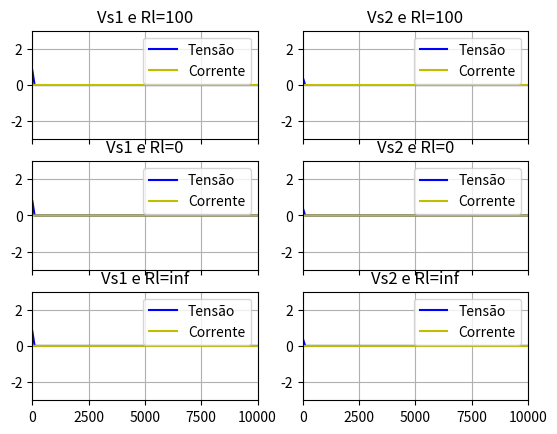

Recreate this plot in Python.
'''
Codigo referente ao trabalho 1 da disciplina de Ondas
Eletromagnéticas - SEL0612
Alunos responsáveis:
[redacted]
[redacted]
[redacted]
'''

#imports
import matplotlib.pyplot as plt
from matplotlib.animation import FuncAnimation
import numpy as np

'''DEFINIÇÃO DAS CONSTANTES DO CÓDIGO'''
c = 3*(10**8)           #Valor constante que representa a velocidade da luz no vácuo
uf = 0.9*c              #Velocidade do sinal de tensão ou corrente
lmax = 10000            #Valor constante que define o tamanho da malha
k = 100                 #Valor que representa o número de divisões da malha
test = (10)*lmax/uf     #Valor constante que define o momento de regime estacionário
tmax = test             #Valor constante que define o tempo máximo na malha
t1 = lmax/uf            #Tempo de trânsito, em que as ondas alcançam a carga
G = 0                   #Valor da condutância para linha sem perdas
R = 0                   #Valor da resistencia para linha sem perdas
Zo = 50                 #Valor da impedância para a linha
L = Zo/uf               #Valor da indutância para linha sem perdas
C = 1/(Zo*uf)           #Valor da capacitância para linha sem perdas
Rs = 75                 #Valor da resistência da fonte especificada
Rl1 = np.inf            #Valor da carga no caso 1
Rl2 = 0                 #Valor da carga no caso 2
Rl3 = 100               #Valor da carga no caso 3
gamac1 = (Rl1 - Zo)/(Rl1 + Zo)  #Coeficientes de reflexão das
gamac2 = (Rl2 - Zo)/(Rl2 + Zo)  #três diferentes cargas do
gamac3 = (Rl3 - Zo)/(Rl3 + Zo)  #problema, e também da fonte
gamag = (Rs - Zo)/(Rs + Zo) 


'''DEFINIÇÃO DE FUNÇÕES UTILIZADAS'''
def u(t):               #Definição da função degrau de t
    if t < 0:
        return 0
    else:
        return 1

def vs1(t):              #Definição da função vs1 de t
    return 2*u(t)

def vs2(t):              #Definição da função vs2 de t
    return u(t) - u(t-lmax/(10*uf))

def restr():        #Função que calcula as restrições do problema
    dz = lmax/k     #A partir de lmax e k deduzimos todos os
    dt = dz/uf      #outros valores necessários
    dt = dt*0.5
    n = int(tmax/dt)
    return dz,dt,n

def animate(i): #Função responsável por gerar a animação do gráfico
    line.set_ydata(V1[i,:])
    line2.set_ydata(I1[i,:])
    line3.set_ydata(V2[i,:])
    line4.set_ydata(I2[i,:])
    line5.set_ydata(V3[i,:])
    line6.set_ydata(I3[i,:])
    line7.set_ydata(V4[i,:])
    line8.set_ydata(I4[i,:])
    line9.set_ydata(V5[i,:])
    line10.set_ydata(I5[i,:])
    line11.set_ydata(V6[i,:])
    line12.set_ydata(I6[i,:])
    return line, line2, line3, line4, line5, line6, line7, line8, line9, line10, line11, line12

def plot(i, j, ax, V, I, Vs, Rl):   #Função que faz o plot do gráfico
    linea, = ax[i,j].plot(x, V[0], color='b', label="Tensão")
    lineb, = ax[i,j].plot(y, I[0], color='y', label="Corrente")
    ax[i,j].set_title("Vs" + Vs + " e Rl=" + Rl)
    ax[i,j].set_xlim(-5, lmax+5)
    ax[i,j].set_ylim(fmin, fmax)
    ax[i,j].grid(True)
    ax[i,j].legend()
    return linea, lineb,


def main(vs, Rl):
    #Definição da corrente e tensão na malha
    I = np.zeros((n, k-1))
    V = np.zeros((n, k))
    Va = np.zeros((n, k))   #Tensão auxiliar

    '''CALCULO DE CONSTANTES'''
    c1 = (2*dt)/(Rs*C*dz)

    if Rl == 0:     #Condicional para as diversas resistencias
        c2 = np.inf
    elif Rl == np.inf:
        c2 = 0
    else:
        c2 = (2*dt)/(Rl*C*dz)

    c3 = (dt**2)/(L*C*(dz**2))

    '''CONDIÇÕES DE CONTORNO E INICIAIS'''
    V[0, 0] = (Zo/(Rs + Zo))*vs(0)
    I[0, 0] = vs(0)/(Zo + Rs)

    Va[0, 0] = C*(dz/dt)*V[0, 0]    #Multiplicação por constante para diminuir
                                    #os cálculos e poder aplicar o algoritmo

    '''INICIO DAS ITERAÇÕES'''
    for j in range(1, n):
        Va[j, 0] = (1 - c1)*Va[j-1, 0] - 2*I[j-1, 0] + (2/Rs)*vs((j-1)*dt)

        if Rl == 0:         #Condição de curto-circuito
            Va[j, k-1] = 0
        else:               #Condição para outros valores
            Va[j, k-1] = (1 - c2)*Va[j-1, k-1] + 2*I[j-1, k-2]

        for i in range(1, k-1):
            Va[j, i] = Va[j-1, i] - (I[j-1, i] - I[j-1, i-1])
        for i in range(0, k-1):
            I[j, i] = I[j-1, i] - c3*(Va[j, i+1] - Va[j, i])
    '''FIM DAS ITERAÇÕES'''
    '''RECONVERSÃO DE VARIÁVEL AUXILIAR PARA TENSÃO ORIGINAL'''
    for j in range(0, n):
        for i in range(0, k):
            V[j, i] = (dt/(C*dz))*Va[j, i]

    return V, I

'''DEFINIÇÃO E PRINT DOS SALTOS, DIVISÕES E CTEs'''
dz, dt, n = restr()
print("***Condições e limites do programa***")
print("L =", L)
print("C =", C)
print("k =", k)
print("n =", n)
print("dz =", dz)
print("dt =", dt)
print("Gama da carga Rl1 =", gamac1)
print("Gama da carga Rl2 =", gamac2)
print("Gama da carga Rl3 =", gamac3)
print("Gama da Fonte =", gamag)
print("*************************************")

'''SCRIPT DO CÓDIGO PRINCIPAL'''
x = np.linspace(0, lmax, k)     #Essas variáveis são usadas em todos os plots
y = np.linspace(0, lmax, k-1)   #pois o dominio em z é igual para todos os casos
fmin = -3                       #Essas variáveis correspondem ao eixo vertical
fmax = 3                        #do grafico e podem ser alteradas para visualizar
                                #uma região especifica
fig, ax = plt.subplots(3,2, sharex='all')

'''CALCULANDO PARA VS1 E RL3'''
V1, I1 = main(vs1, Rl3)
'''PLOT VS1 E RL3'''
line, line2 = plot(0, 0, ax, V1, I1, "1", "100")

'''CALCULANDO PARA VS2 E RL3'''
V2, I2 = main(vs2, Rl3)
'''PLOT VS2 E RL3'''
line3, line4 = plot(0, 1, ax, V2, I2, "2", "100")

'''CALCULANDO PARA VS1 E RL2'''
V3, I3 = main(vs1, Rl2)
'''PLOT VS1 E RL2'''
line5, line6 = plot(1, 0, ax, V3, I3, "1", "0")

'''CALCULANDO PARA VS2 E RL2'''
V4, I4 = main(vs2, Rl2)
'''PLOT VS2 E RL2'''
line7, line8 = plot(1, 1, ax, V4, I4, "2", "0")

'''CALCULANDO PARA VS1 E RL1'''
V5, I5 = main(vs1, Rl1)
'''PLOT VS1 E RL1'''
line9, line10 = plot(2, 0, ax, V5, I5, "1", "inf")

'''CALCULANDO PARA VS2 E RL1'''
V6, I6 = main(vs2, Rl1)
'''PLOT VS2 E RL1'''
line11, line12 = plot(2, 1, ax, V6, I6, "2", "inf")

'''FUNÇÃO DE ANIMAÇÃO PARA TODOS OS PLOTS'''
anim = FuncAnimation(fig, func=animate, frames=np.arange(0, n), interval=100, blit=True)
#Caso queira AUMENTAR a velocidade de animação, basta DIMINUIR o valor de interval acima

'''FUNÇÃO QUE EXIBE O PLOT'''
plt.show()

'''FIM DO SCRIPT E DO CÓDIGO'''